Run: headless pygame with SDL's dummy video driver; simulated clock (each Clock.tick advances the game by its frame time, no real sleeping); random seed 0; keys injected as events and as key.get_pressed() state; no mouse input.
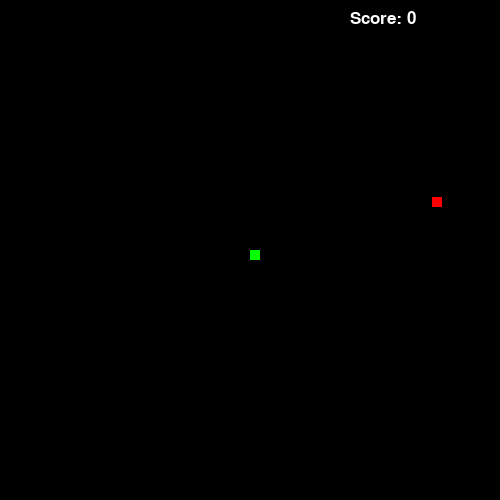
Frame 1 of 4 · flips 1–60 · no input
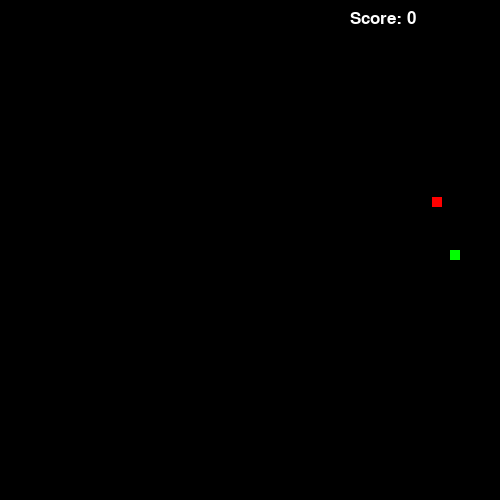
Frame 2 of 4 · flips 61–180 · tapped SPACE, RETURN · held RIGHT (→), D
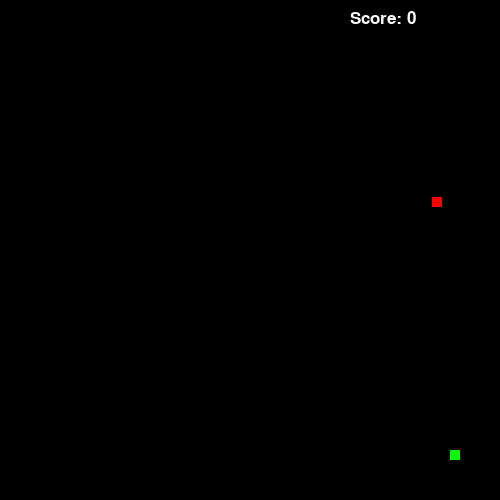
Frame 3 of 4 · flips 181–300 · held DOWN (↓), S
Frame 4 of 4 · flips 301–420 · held LEFT (←), A, UP (↑), W · screen same as frame 2, image omitted

The pygame program that drew these frames:

import pygame
import random

pygame.init()
win = pygame.display.set_mode((500, 500))
pygame.display.set_caption("Snake Game")

x1, y1 = 250, 250
width, height = 10, 10
vel = 10
dir_x, dir_y = 0, 0

def snake(x, y, w, h, dx, dy):
    pygame.draw.rect(win, (0, 255, 0), (x, y, h if dx == 0 else w, w if dx == 0 else h))

dot_x, dot_y = random.randint(0, 490), random.randint(0, 490)
def dot(x, y):
    pygame.draw.rect(win, (255, 0, 0), (x, y, 10, 10))

score = 0
run = True
while run:
    pygame.time.delay(100)
    for event in pygame.event.get():
        if event.type == pygame.QUIT:
            run = False
    keys = pygame.key.get_pressed()
    if keys[pygame.K_LEFT]: dir_x, dir_y = -vel, 0
    if keys[pygame.K_RIGHT]: dir_x, dir_y = vel, 0
    if keys[pygame.K_UP]: dir_y, dir_x = -vel, 0
    if keys[pygame.K_DOWN]: dir_y, dir_x = vel, 0
    x1 += dir_x
    y1 += dir_y
    x1 %= 500
    y1 %= 500
    win.fill((0, 0, 0))
    snake(x1, y1, width, height, dir_x, dir_y)
    dot(dot_x, dot_y)
    if x1 < dot_x + 10 and x1 + width > dot_x and y1 < dot_y + 10 and y1 + height > dot_y:
        dot_x, dot_y = random.randint(0, 490), random.randint(0, 490)
        score += 1
        width += 10
    font = pygame.font.SysFont(None, 25)
    text = font.render("Score: " + str(score), True, (255, 255, 255))
    win.blit(text, (350, 10))
    pygame.display.update()
    
pygame.quit()
